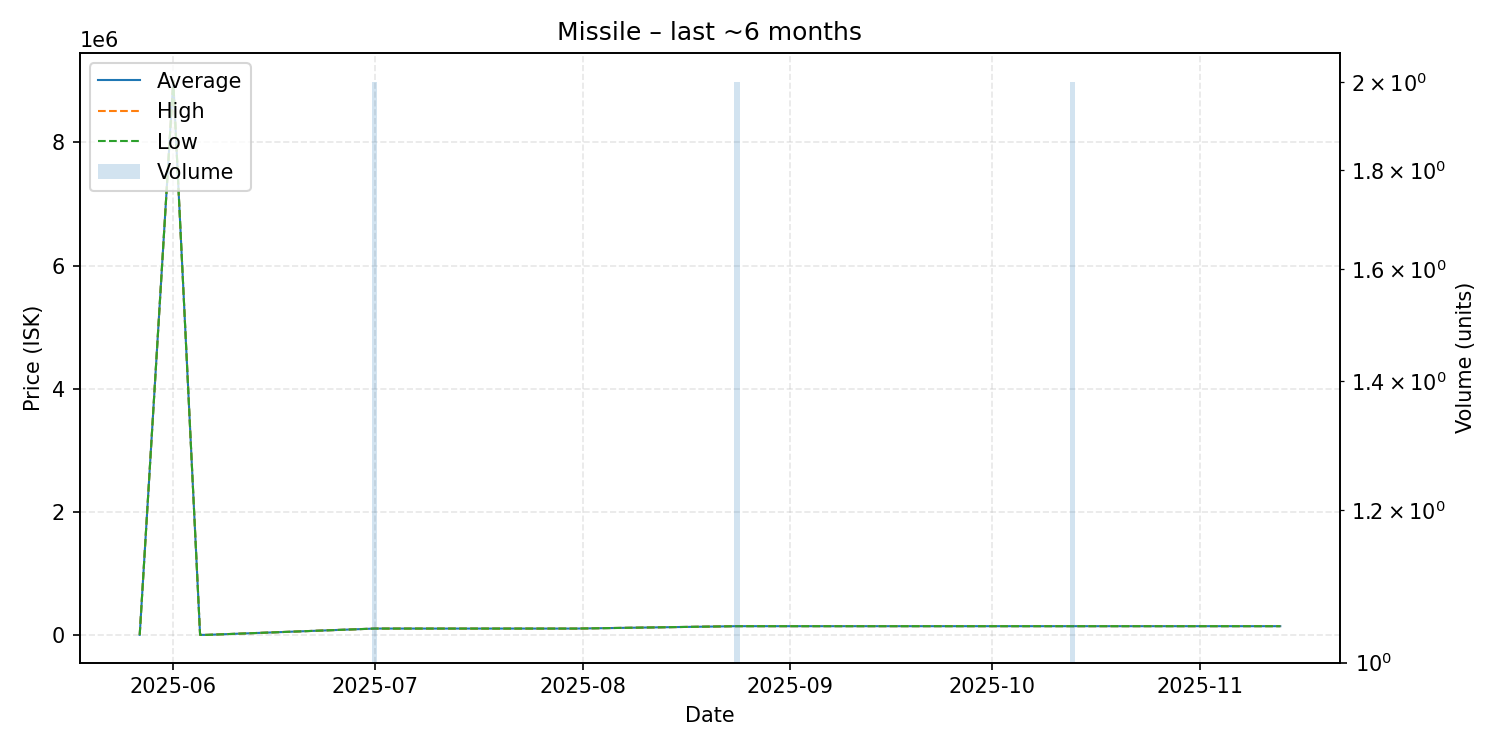

The data file committed next to this chart (first rows):
date, average, highest, lowest, order_count, volume
2025-05-27, 8813, 8813, 8813, 1, 1
2025-06-01, 9000000, 9000000, 9000000, 1, 1
2025-06-05, 8813, 8813, 8813, 1, 1
2025-06-06, 8813, 8813, 8813, 1, 1
2025-07-01, 111100, 111100, 111100, 1, 2
2025-07-16, 111100, 111100, 111100, 1, 1
2025-07-23, 111100, 111100, 111100, 1, 1
2025-07-28, 111100, 111100, 111100, 1, 1
2025-07-31, 111100, 111100, 111100, 1, 1
2025-08-24, 150000, 150000, 150000, 1, 2
2025-08-28, 150000, 150000, 150000, 1, 1
2025-09-19, 150000, 150000, 150000, 1, 1
2025-09-22, 150000, 150000, 150000, 1, 1
2025-09-23, 150000, 150000, 150000, 1, 1
2025-09-27, 150000, 150000, 150000, 1, 1
2025-10-04, 150000, 150000, 150000, 1, 1
2025-10-06, 150000, 150000, 150000, 1, 1
2025-10-11, 150000, 150000, 150000, 1, 1
2025-10-13, 150000, 150000, 150000, 2, 2
2025-10-26, 150000, 150000, 150000, 1, 1
2025-10-27, 150000, 150000, 150000, 1, 1
2025-11-03, 150000, 150000, 150000, 1, 1
2025-11-09, 150000, 150000, 150000, 1, 1
2025-11-13, 150000, 150000, 150000, 1, 1
